Dataset: images_part (GitHub, erythropygia/CNN-FashionModel). Classes: gomlek, pantolon, t-shirt.

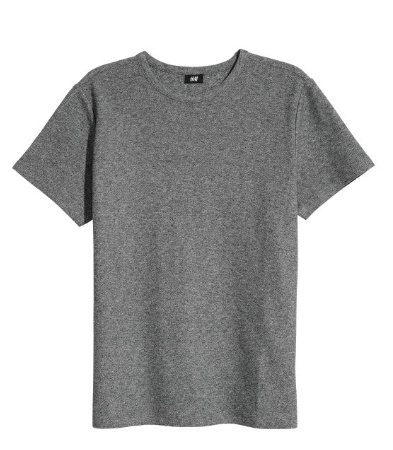
Label: t-shirt

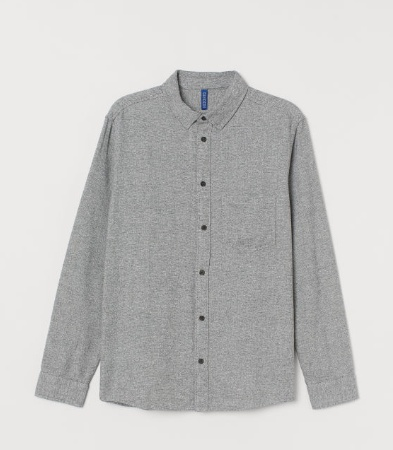
Label: gomlek

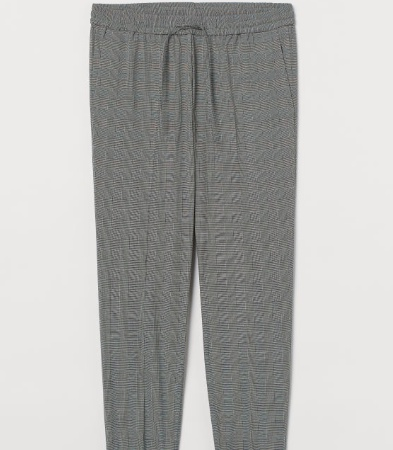
Label: pantolon

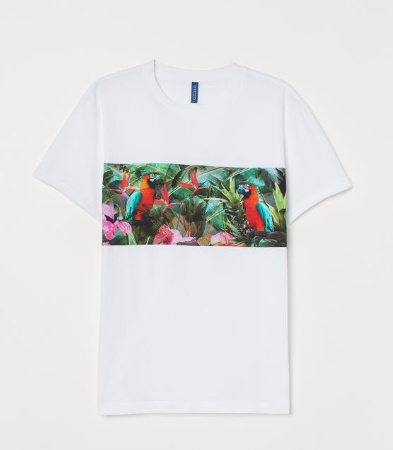
Label: t-shirt

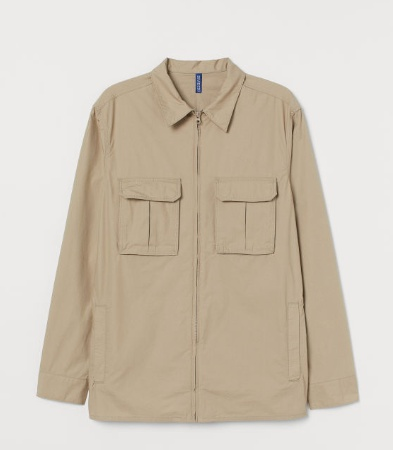
Label: gomlek

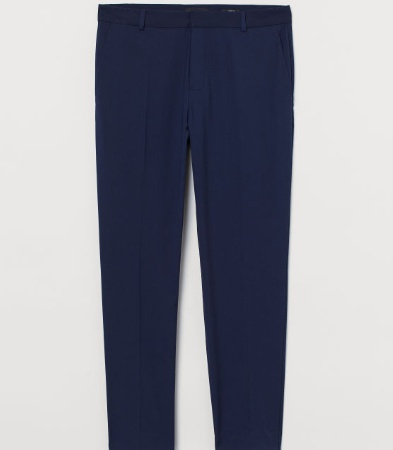
Label: pantolon
